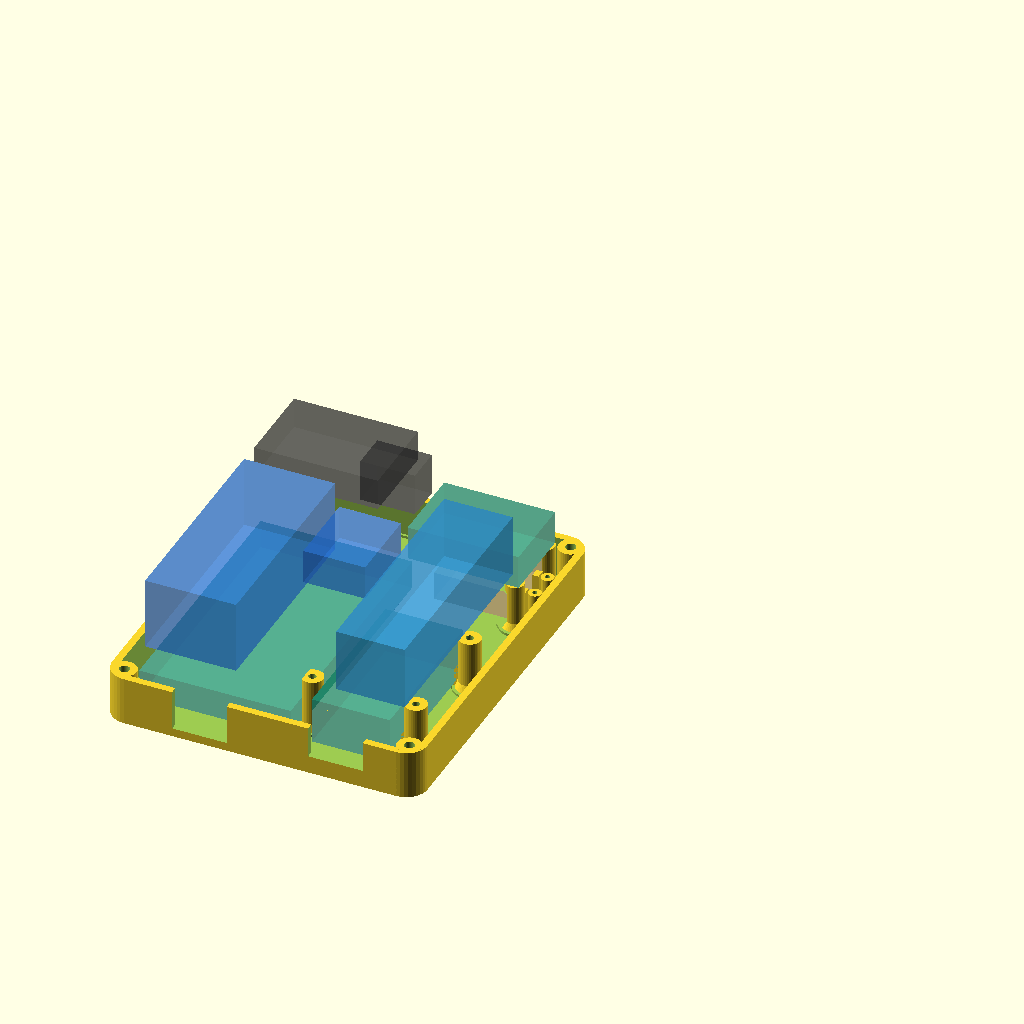
Cell 1 — every parameter at its default value.
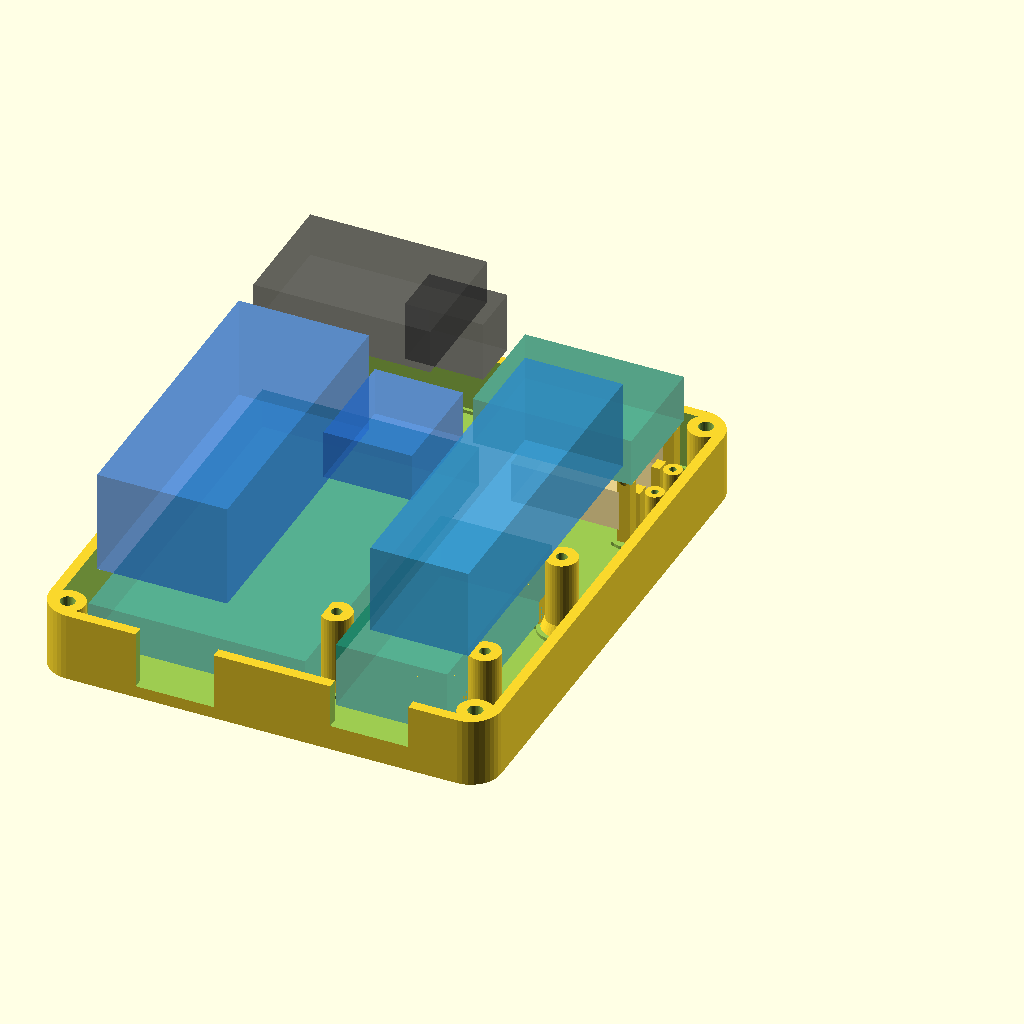
Cell 2 — gps_robust_mounts set to false, the other parameters unchanged.
The same orthographic view direction (rotation 55°, 0°, 25°; colour scheme Cornfield) for every cell, with the view re-fitted per cell, so scale and position can differ between cells.
Source of the model, enclosure_v4_front_gps_repair.scad:
/* Photo-fit revision: restored Heltec bracket posts, stronger GPS board
   towers and enlarged antenna space. Reprint matching antenna rails. */
heavy_tie_anchors = true;
heavy_heltec_posts = true;
face_entry_case_screws = true;
gps_screw_mounts = true;
gps_robust_mounts = true;
patch_height_includes_pcb = true;
patch_extra_clearance = 2;
patch_ledge_extra = 0.5;
include <enclosure_v4_front_cyd33.scad>
Parameter table extracted from the source (name, type, default, range or options):
heavy_tie_anchors: bool, default true
heavy_heltec_posts: bool, default true
face_entry_case_screws: bool, default true
gps_screw_mounts: bool, default true
gps_robust_mounts: bool, default true
patch_height_includes_pcb: bool, default true
patch_extra_clearance: number, default 2
patch_ledge_extra: number, default 0.5
